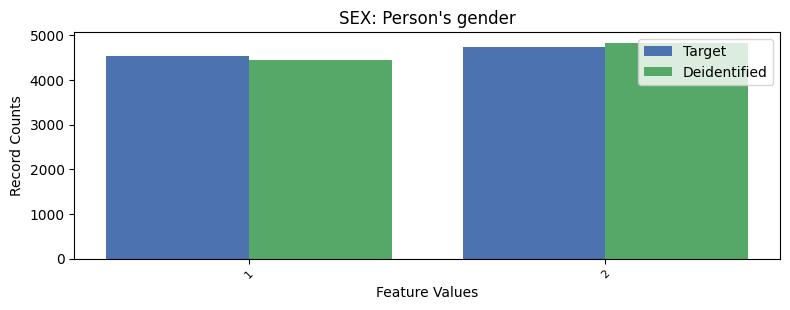

The table this chart was drawn from, first rows:
, SEX, count_target, count_deidentified
0, 2, 4731, 4834
1, 1, 4545, 4442
